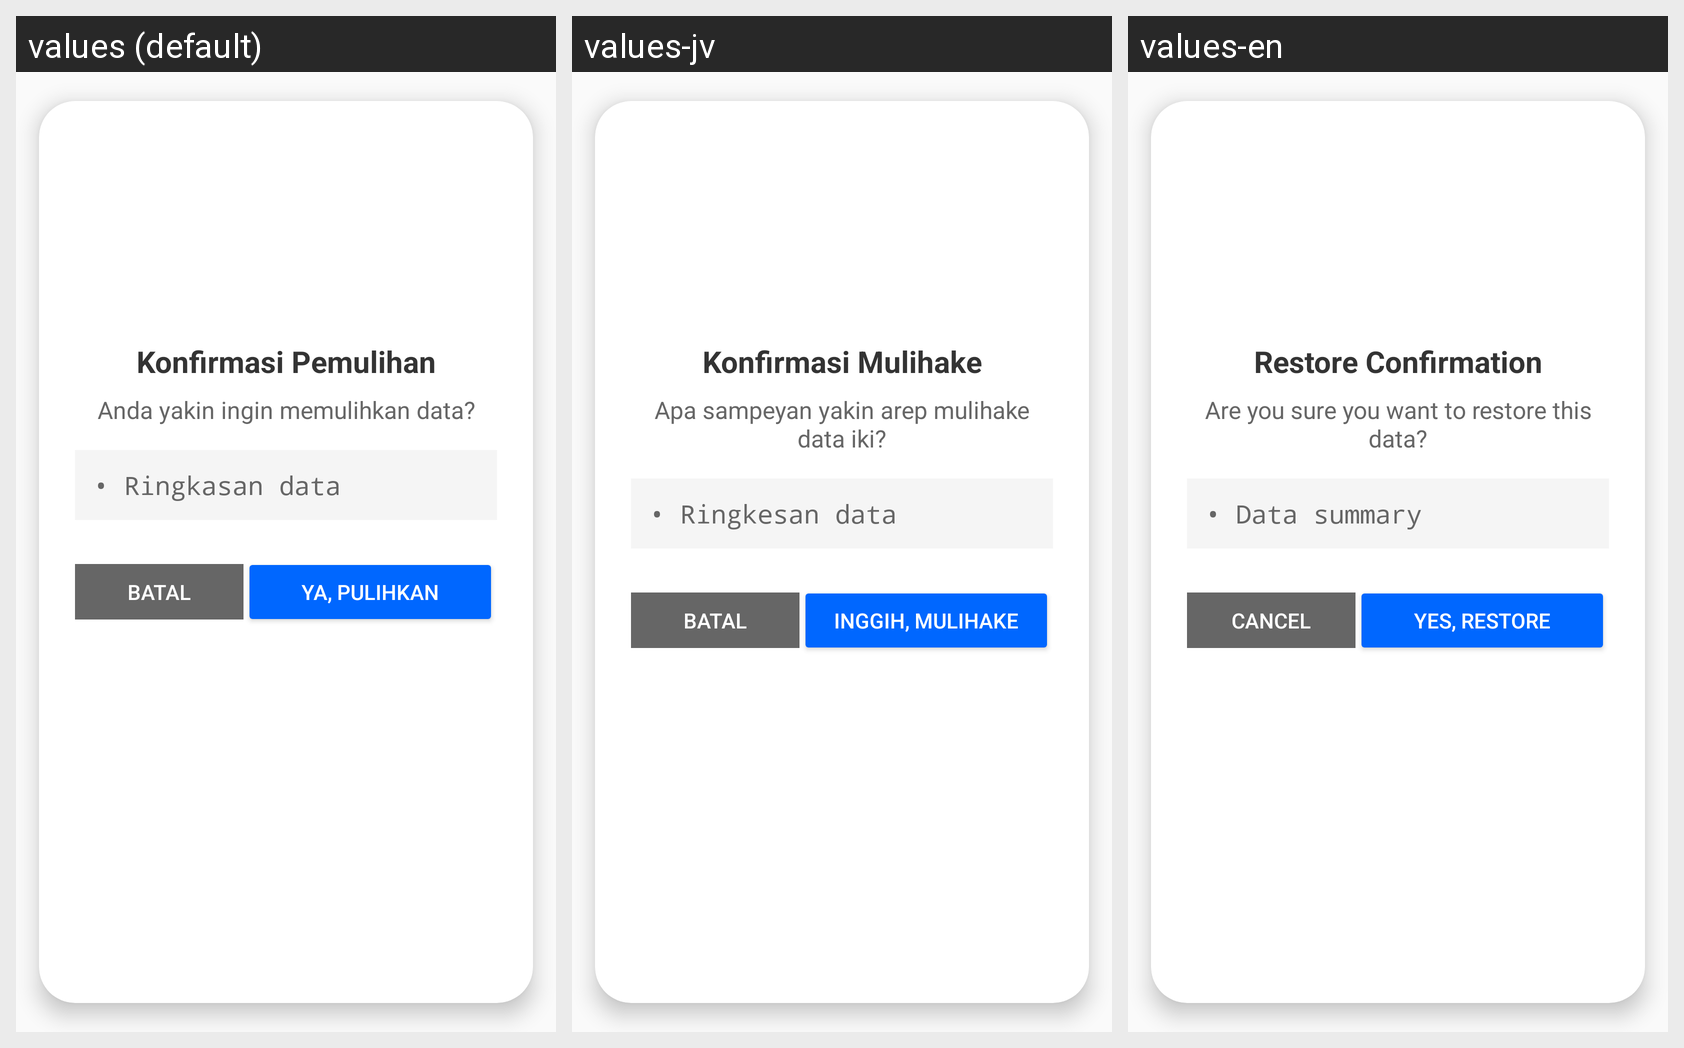

This grid shows one Android layout under several languages. Give, for every string resource on the screen, its name, the default text and each shown locale's text.
Android screen res/layout/dialog_restore_confirm.xml rendered under 3 locales, left to right: values (default), values-jv, values-en. Device: Nexus 5 (rendered at 1080×1920; each locale shown at half size, 540×960, under a caption strip naming it); theme Theme.LumiNote.
Strings drawn on this screen, with the default value and each locale's value (text and hints the layout hard-codes, and strings that could not be matched under every locale, appear in the picture but are not listed):

title_restore_confirmation_dialog
  values: Konfirmasi Pemulihan
  values-jv: Konfirmasi Mulihake
  values-en: Restore Confirmation

msg_restore_confirmation_dialog
  values: Anda yakin ingin memulihkan data?
  values-jv: Apa sampeyan yakin arep mulihake data iki?
  values-en: Are you sure you want to restore this data?

hint_restore_data_summary
  values: • Ringkasan data
  values-jv: • Ringkesan data
  values-en: • Data summary

btn_cancel
  values: Batal
  values-jv: Batal
  values-en: Cancel

btn_confirm_restore
  values: Ya, Pulihkan
  values-jv: Inggih, Mulihake
  values-en: Yes, Restore
